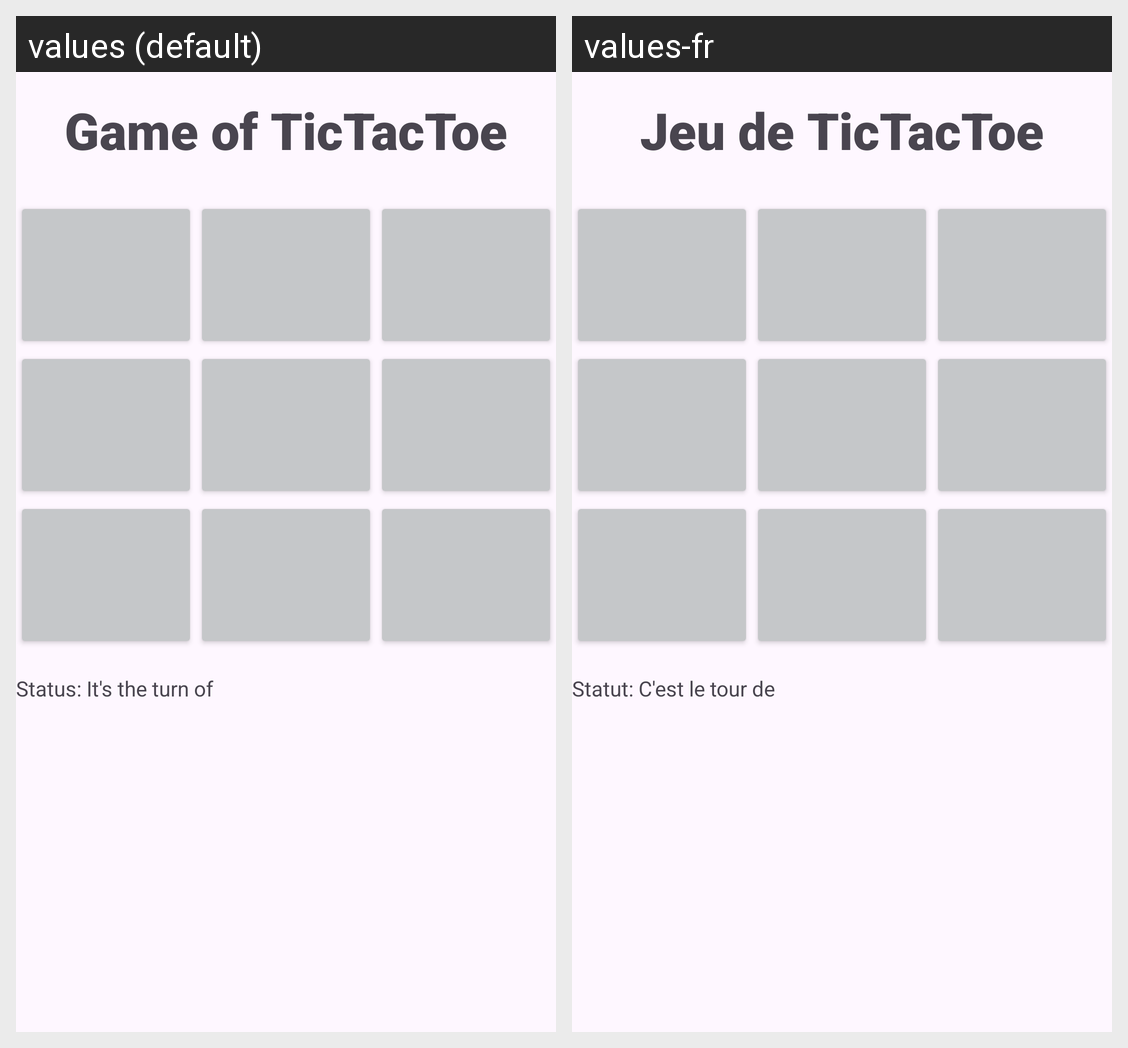

For this localized Android screen grid, give each drawn string resource with its value in every locale shown.
Android screen res/layout/tictactoe_layout.xml rendered under 2 locales, left to right: values (default), values-fr. Device: Nexus 5 (rendered at 1080×1920; each locale shown at half size, 540×960, under a caption strip naming it); theme Theme.Lab42.
Strings drawn on this screen, with the default value and each locale's value (text and hints the layout hard-codes, and strings that could not be matched under every locale, appear in the picture but are not listed):

str_txtTitle
  values: Game of TicTacToe
  values-fr: Jeu de TicTacToe

str_txtStatus
  values: Status: It's the turn of
  values-fr: Statut: C'est le tour de
